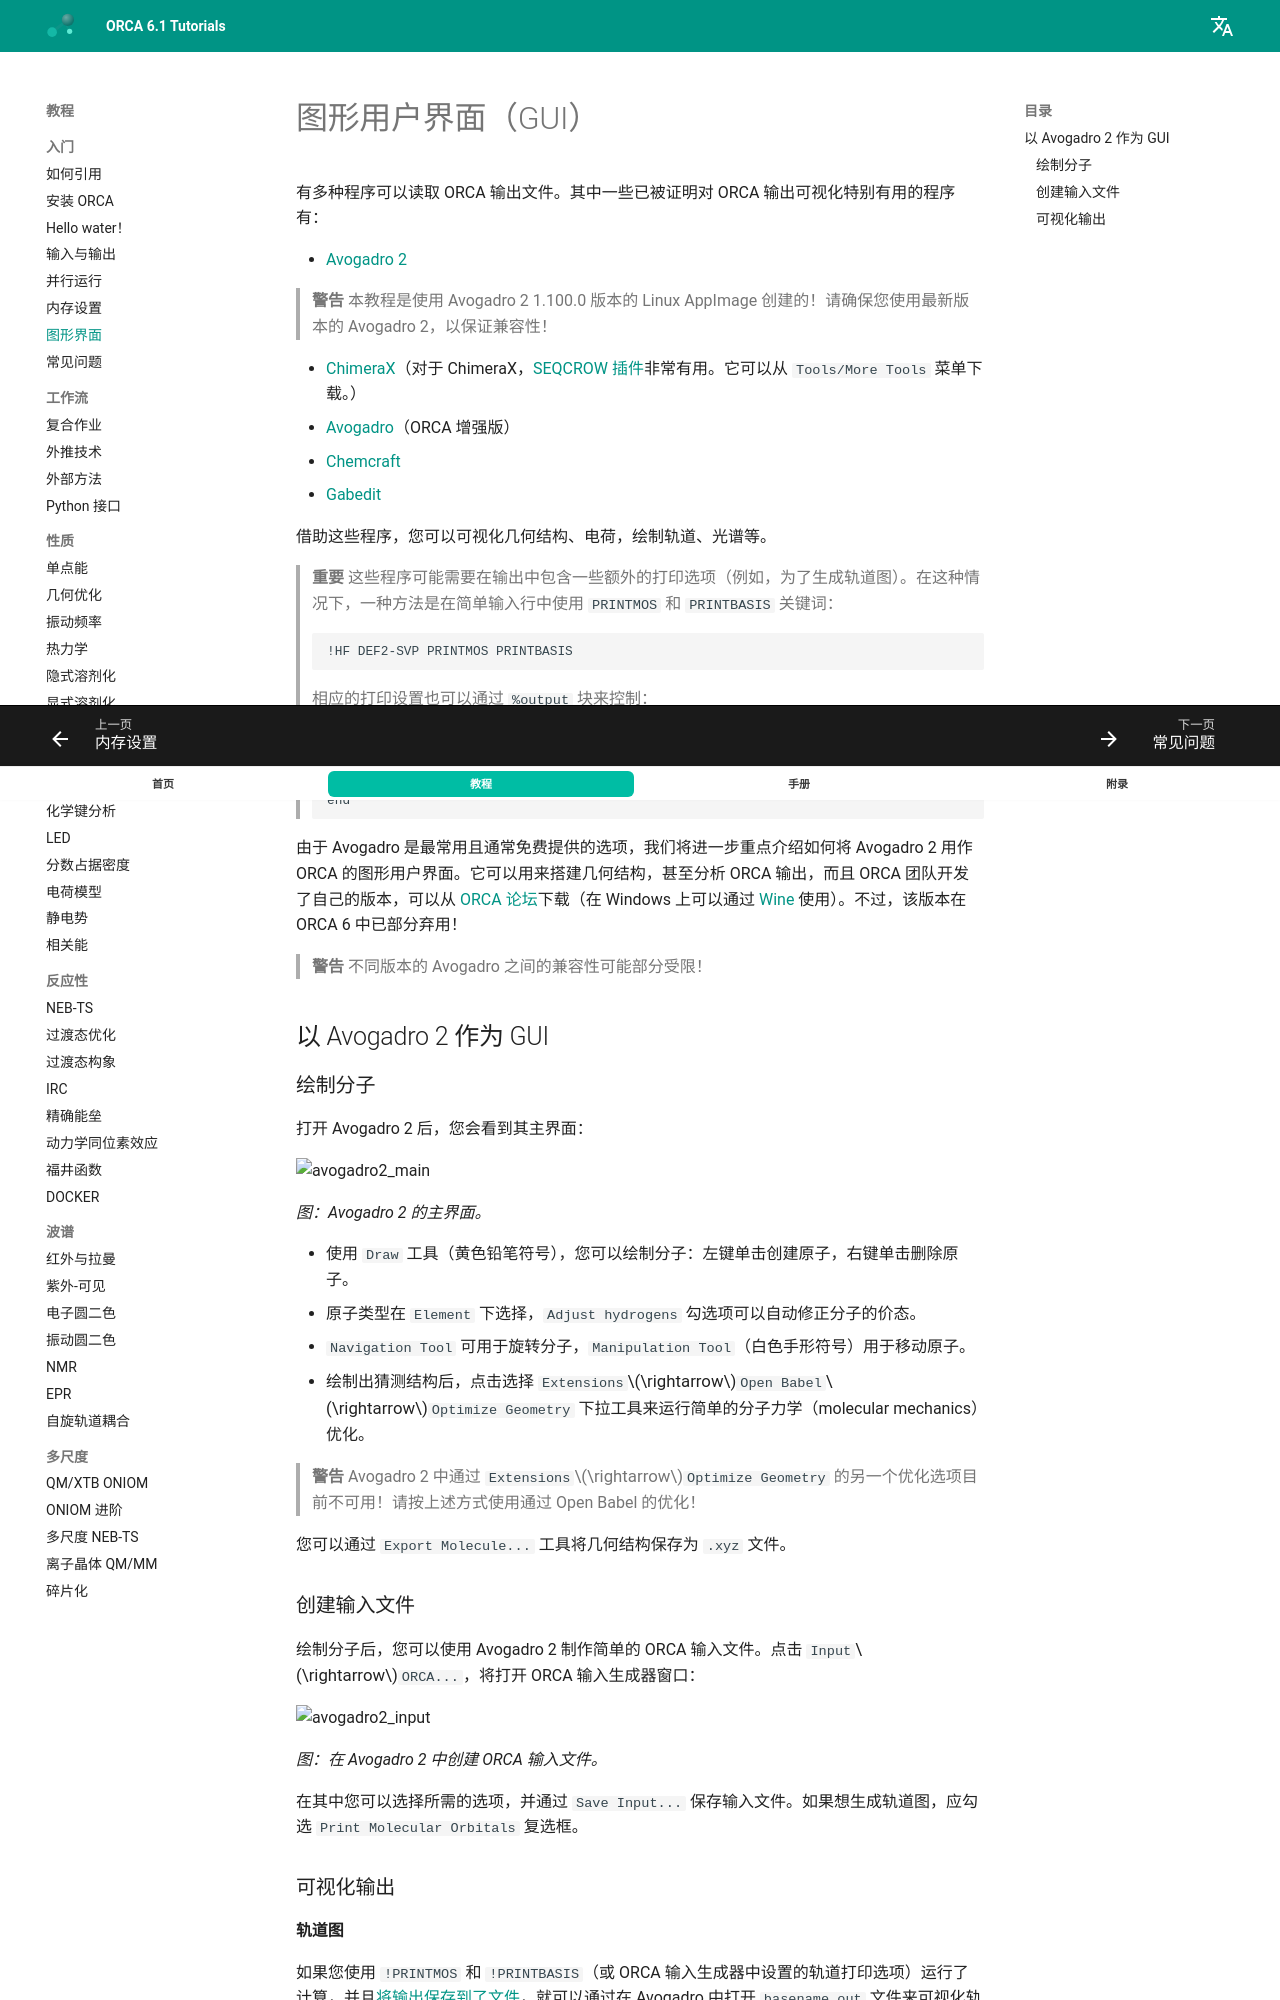

repository: wxyhgk/orca-docs · page: zh/first_steps/GUI/index.html · generator: mkdocs

---
title: 图形用户界面（GUI）
source: https://www.faccts.de/docs/orca/6.1/tutorials/first_steps/GUI.html
---

# 图形用户界面（GUI）

有多种程序可以读取 ORCA 输出文件。其中一些已被证明对 ORCA 输出可视化特别有用的程序有：

- [Avogadro 2](https://two.avogadro.cc/install/index.html)

> **警告**
> 本教程是使用 Avogadro 2 1.100.0 版本的 Linux AppImage 创建的！请确保您使用最新版本的 Avogadro 2，以保证兼容性！

- [ChimeraX](https://www.rbvi.ucsf.edu/chimerax/)（对于 ChimeraX，[SEQCROW 插件](https://github.com/QChASM/SEQCROW)非常有用。它可以从 `Tools/More Tools` 菜单下载。）
- [Avogadro](https://avogadro.cc)（ORCA 增强版）
- [Chemcraft](https://www.chemcraftprog.com/)
- [Gabedit](https://sites.google.com/site/allouchear/Home/gabedit/download)

借助这些程序，您可以可视化几何结构、电荷，绘制轨道、光谱等。

> **重要**
> 这些程序可能需要在输出中包含一些额外的打印选项（例如，为了生成轨道图）。在这种情况下，一种方法是在简单输入行中使用 `PRINTMOS` 和 `PRINTBASIS` 关键词：
>
>
> ```text
> !HF DEF2-SVP PRINTMOS PRINTBASIS
> ```
>
>
>
> 相应的打印设置也可以通过 `%output` 块来控制：
>
>
> ```text
> %output 
>    print[p_mos] 1
>    print[p_basis] 2
> end
> ```

由于 Avogadro 是最常用且通常免费提供的选项，我们将进一步重点介绍如何将 Avogadro 2 用作 ORCA 的图形用户界面。它可以用来搭建几何结构，甚至分析 ORCA 输出，而且 ORCA 团队开发了自己的版本，可以从 [ORCA 论坛](https://orcaforum.kofo.mpg.de/app.php/portal)下载（在 Windows 上可以通过 [Wine](https://www.winehq.org/) 使用）。不过，该版本在 ORCA 6 中已部分弃用！

> **警告**
> 不同版本的 Avogadro 之间的兼容性可能部分受限！

## 以 Avogadro 2 作为 GUI

### 绘制分子

打开 Avogadro 2 后，您会看到其主界面：

![avogadro2_main](../images/avogadro2_main.png)

*图：Avogadro 2 的主界面。*

- 使用 `Draw` 工具（黄色铅笔符号），您可以绘制分子：左键单击创建原子，右键单击删除原子。
- 原子类型在 `Element` 下选择，`Adjust hydrogens` 勾选项可以自动修正分子的价态。
- `Navigation Tool` 可用于旋转分子，`Manipulation Tool`（白色手形符号）用于移动原子。
- 绘制出猜测结构后，点击选择 `Extensions`$\rightarrow$`Open Babel`$\rightarrow$`Optimize Geometry` 下拉工具来运行简单的分子力学（molecular mechanics）优化。

> **警告**
> Avogadro 2 中通过 `Extensions`$\rightarrow$`Optimize Geometry` 的另一个优化选项目前不可用！请按上述方式使用通过 Open Babel 的优化！

您可以通过 `Export Molecule...` 工具将几何结构保存为 `.xyz` 文件。
